Image classification data set "Data" (ngue01/project_signe_des_main on GitHub). Class labels (4): maux tete augm, secours augm, vertige augm, vomissement augm.

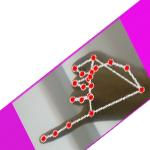
Label: maux tete augm

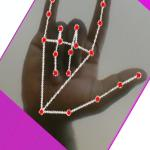
Label: secours augm

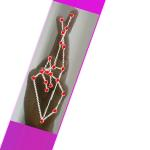
Label: vertige augm

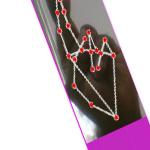
Label: vertige augm

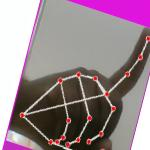
Label: vomissement augm

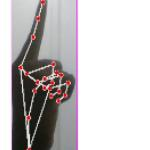
Label: vomissement augm
